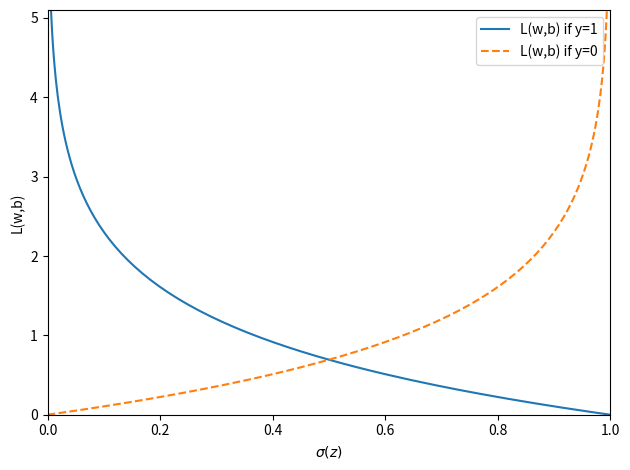

This chart was generated by the following Python code:
import matplotlib.pyplot as plt
import numpy as np


def sigmoid(z):
    return 1.0 / (1.0 + np.exp(-z))


def loss_1(z):
    return -np.log(sigmoid(z))


def loss_0(z):
    return -np.log(1 - sigmoid(z))


z = np.arange(-10, 10, 0.1)

sigma_z = sigmoid(z)

c1 = [loss_1(x) for x in z]
plt.plot(sigma_z, c1, label="L(w,b) if y=1")
c0 = [loss_0(x) for x in z]
plt.plot(sigma_z, c0, linestyle="--", label="L(w,b) if y=0")
plt.ylim(0.0, 5.1)
plt.xlim([0, 1])
plt.xlabel(r"$\sigma(z)$")
plt.ylabel("L(w,b)")
plt.legend(loc="best")
plt.tight_layout()
plt.show()
